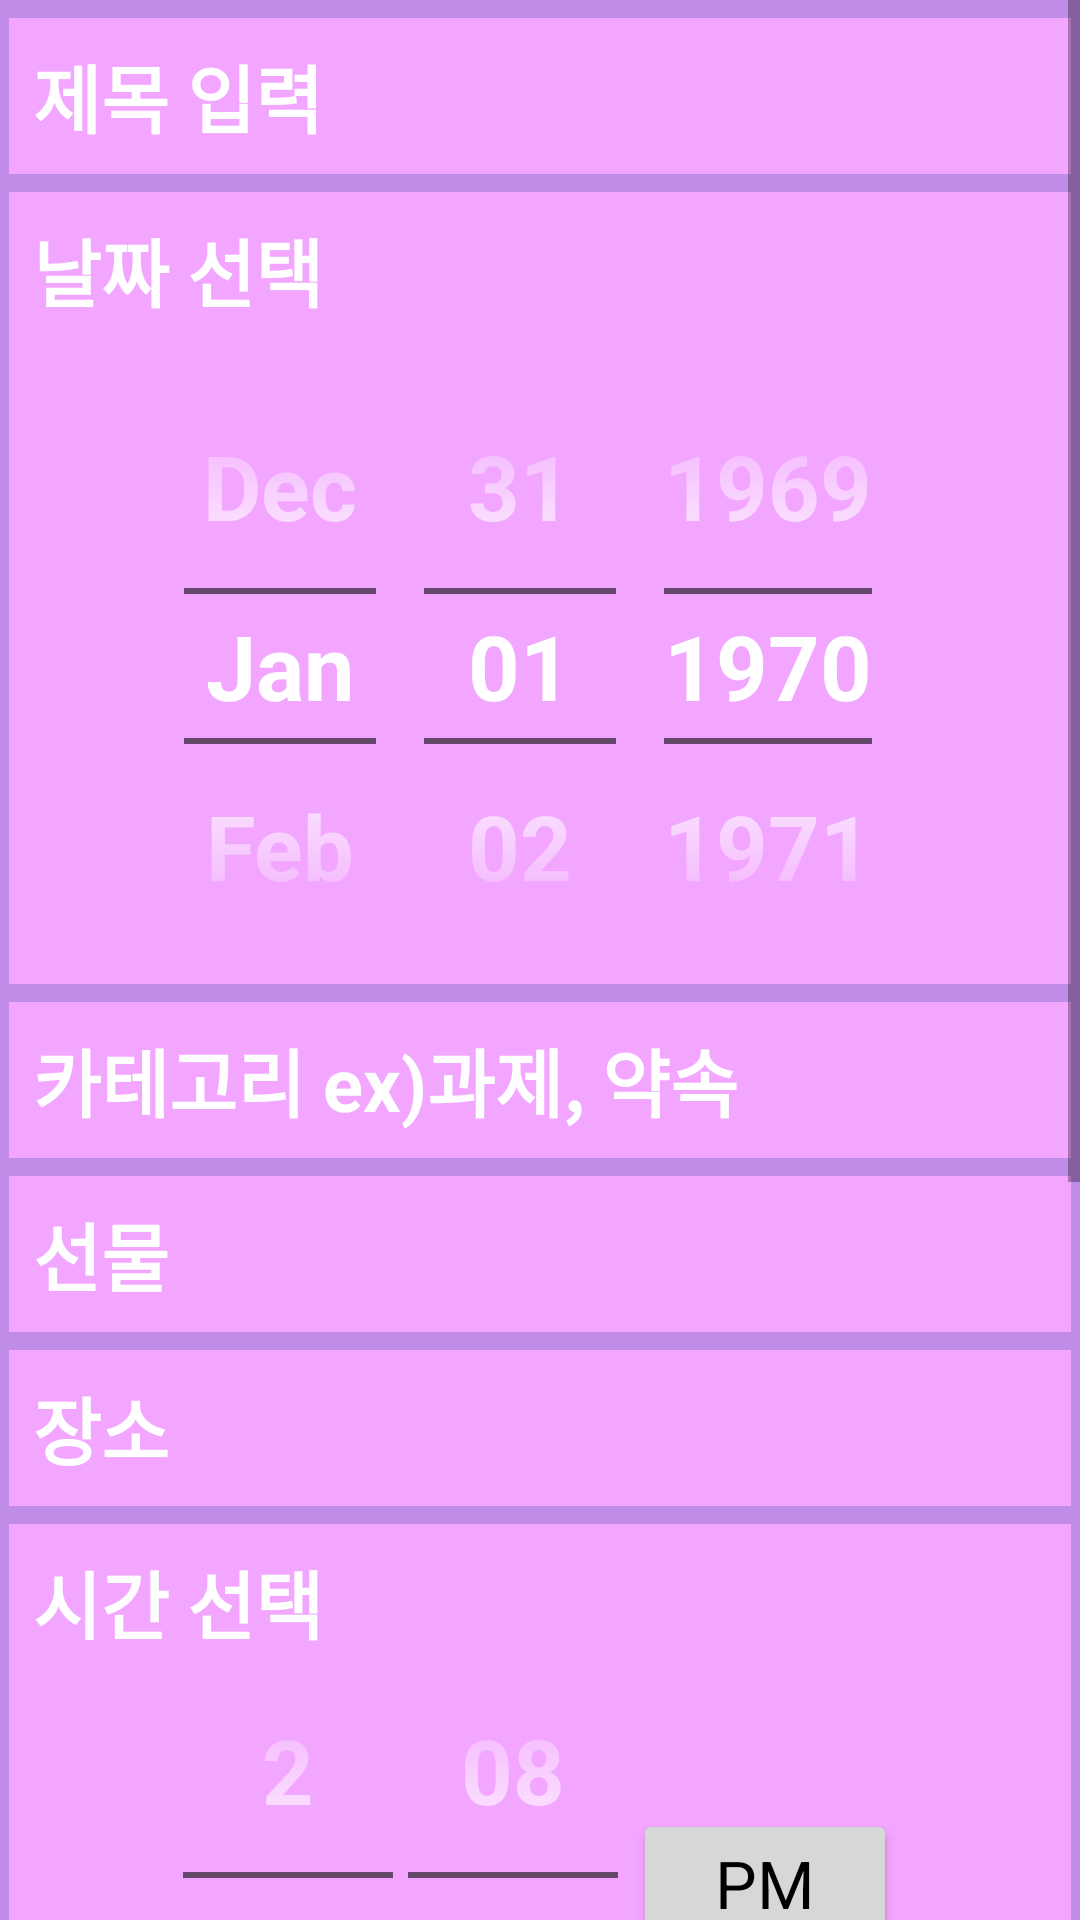

Write the Android layout XML for this screen, with the resource values it uses.
<!-- AndroidManifest.xml: application theme AppTheme -->
<!-- res/layout/set_schedule_main.xml -->
<?xml version="1.0" encoding="utf-8"?>
<ScrollView xmlns:android="http://schemas.android.com/apk/res/android"
    xmlns:tools="http://schemas.android.com/tools"
    android:id="@+id/ScrollView1"
    android:layout_width="match_parent"
    android:layout_height="match_parent">

    <LinearLayout
        android:layout_width="match_parent"
        android:layout_height="wrap_content"
        android:background="@color/pastelDark"
        android:orientation="vertical"
        tools:context=".SetScheduleActivity">

        <EditText
            android:id="@+id/title"
            android:layout_width="match_parent"
            android:layout_height="wrap_content"
            android:layout_marginTop="6dp"
            android:layout_marginLeft="3dp"
            android:layout_marginRight="3dp"
            android:layout_marginBottom="3dp"
            android:background="@color/pastel"
            android:hint="@string/input_title"
            android:textColorHint="@color/white"
            android:padding="8dp"
            android:textColor="@color/white"
            android:textStyle="bold"
            android:textSize="12pt" />

        <TextView
            android:id="@+id/date"
            android:layout_width="match_parent"
            android:layout_height="wrap_content"
            android:layout_marginLeft="3dp"
            android:layout_marginRight="3dp"
            android:layout_marginTop="3dp"
            android:background="@color/pastel"
            android:text="@string/input_date"
            android:padding="8dp"
            android:textColor="@color/white"
            android:textStyle="bold"
            android:textSize="12pt" />

        <DatePicker
            android:id="@+id/datePicker"
            android:layout_width="match_parent"
            android:layout_height="match_parent"
            android:theme="@style/AppTheme.View.NumberPickerStyle"
            android:layout_marginLeft="3dp"
            android:layout_marginRight="3dp"
            android:layout_marginBottom="3dp"
            android:background="@color/pastel"
            android:calendarViewShown="false"
            android:datePickerMode="spinner" />

        <EditText
            android:id="@+id/category"
            android:layout_width="match_parent"
            android:layout_height="wrap_content"
            android:layout_margin="3dp"
            android:background="@color/pastel"
            android:textColorHint="@color/white"
            android:hint="@string/input_category"
            android:padding="8dp"
            android:textColor="@color/white"
            android:textStyle="bold"
            android:textSize="12pt" />

        <EditText
            android:id="@+id/gift"
            android:layout_width="match_parent"
            android:layout_height="wrap_content"
            android:layout_margin="3dp"
            android:background="@color/pastel"
            android:textColorHint="@color/white"
            android:hint="@string/input_gift"
            android:padding="8dp"
            android:textColor="@color/white"
            android:textStyle="bold"
            android:textSize="12pt" />

        <EditText
            android:id="@+id/location"
            android:layout_width="match_parent"
            android:layout_height="wrap_content"
            android:layout_margin="3dp"
            android:background="@color/pastel"
            android:textColorHint="@color/white"
            android:hint="@string/input_location"
            android:padding="8dp"
            android:textColor="@color/white"
            android:textStyle="bold"
            android:textSize="12pt" />

        <TextView
            android:layout_width="match_parent"
            android:layout_height="wrap_content"
            android:layout_marginLeft="3dp"
            android:layout_marginRight="3dp"
            android:layout_marginTop="3dp"
            android:background="@color/pastel"
            android:text="@string/alarm"
            android:padding="8dp"
            android:textColor="@color/white"
            android:textStyle="bold"
            android:textSize="12pt" />

        <TimePicker
            android:id="@+id/timePicker"
            android:layout_width="match_parent"
            android:layout_height="wrap_content"
            android:theme="@style/AppTheme.View.NumberPickerStyle"
            android:layout_marginLeft="3dp"
            android:layout_marginRight="3dp"
            android:layout_marginBottom="3dp"
            android:background="@color/pastel"
            android:timePickerMode="spinner" />

        <EditText
            android:id="@+id/memo"
            android:layout_width="match_parent"
            android:layout_height="200dp"
            android:layout_marginLeft="3dp"
            android:layout_marginTop="10dp"
            android:layout_marginRight="3dp"
            android:layout_marginBottom="15dp"
            android:background="@color/pastel"
            android:gravity="start"
            android:textColorHint="@color/white"
            android:hint="@string/memo"
            android:padding="8dp"
            android:textColor="@color/white"
            android:textSize="12pt"
            android:textStyle="bold" />

        <Button
            android:id="@+id/add_btn"
            android:layout_width="wrap_content"
            android:layout_height="wrap_content"
            android:layout_gravity="center"
            android:background="@color/pastel"
            android:gravity="center"
            android:paddingLeft="10dp"
            android:paddingTop="8dp"
            android:paddingRight="10dp"
            android:paddingBottom="8dp"
            android:layout_marginBottom="20dp"
            android:clickable="true"
            android:focusable="true"
            android:text="@string/add"
            android:textColor="@color/white"
            android:textStyle="bold"
            android:textSize="12pt" />

    </LinearLayout>
</ScrollView>
<!-- resources referenced by this layout -->
<resources>
  <color name="pastel">#F2A6FF</color>
  <color name="pastelDark">#C18BE8</color>
  <color name="white">#FFFFFF</color>
  <string name="add">추가하기</string>
  <string name="alarm">시간 선택</string>
  <string name="input_category">카테고리    ex)과제, 약속</string>
  <string name="input_date">날짜 선택</string>
  <string name="input_gift">선물</string>
  <string name="input_location">장소</string>
  <string name="input_title">제목 입력</string>
  <string name="memo">메모</string>
  <style name="AppTheme.View.NumberPickerStyle">
          <item name="android:textSize">30dp</item>
          <item name="android:textStyle">bold</item>
      </style>
  <style name="AppTheme" parent="Theme.AppCompat.Light.DarkActionBar">
          
          <item name="colorPrimary">#757CFF</item>
          <item name="colorPrimaryDark">@color/pastelDeepDark</item>
          <item name="colorAccent">@color/colorAccent</item>
          <item name="android:timePickerStyle">@style/AppTheme.View.NumberPickerStyle</item>
          <item name="windowActionBar">false</item>
          <item name="windowNoTitle">true</item>
      </style>
  <color name="pastelDeepDark">#B899FF</color>
  <color name="colorAccent">#FF1C59</color>
</resources>
